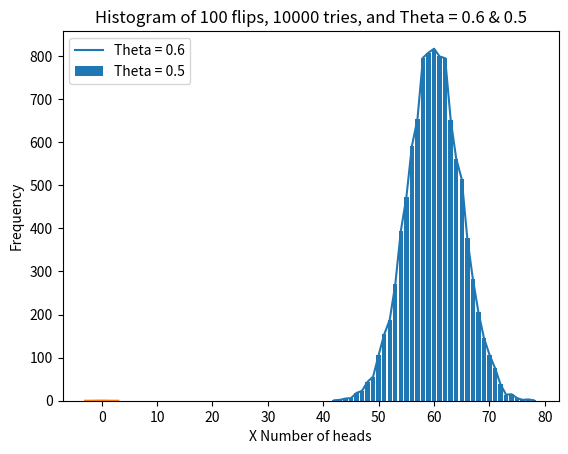

Write the Python code that produced this figure.
import numpy as np
from random import random
import matplotlib.pyplot as plt
import scipy.stats as stats
import math


# d = number of flips
# n = number of experiments
# prob = probability bias of the coin
# 1.	d = 100 and n =100 using a simulated coin with  = ¼ and ½.
# 2.	d = 10 and n =1000 using a simulated coin with  = 1/3 and ½.
# 3.	d = 100 and n = 10000 using a simulated coin with  =2/5 and ½.
# 4.	d = 100 and n = 10.000 using a simulated coin with  =3/5 and ½.


def generate_flip(prob, d):
    heads = []
    tails = []
    for i in range(d):
        if random() < prob:
            List1 = heads.append(1)
        else:
            List2 = tails.append(1)
    return (len(heads))


# initialize variables
dict1 = dict()
dict2 = dict()
sum = 0
d = 100
n = 10000

# case1
theta1 = 3/5
print("#(head, tails) for", d, "flips and", n, "tries with theta=", theta1)
for times in range(0, n):
    z = generate_flip(theta1, d)
    if z not in dict1:
        dict1[z] = 1
    else:
        dict1[z] = dict1[z]+1
print("The probability of (Head, Tail)>>>")
for key in dict1:
    print(key, " Head: ", dict1[key]/(n))
    sum += (dict1[key]/(n))
print("The sum of the probabilities is:", sum, '\n')

# case2
theta2 = 1/2
sum = 0
print("#(head, tails) for", d, "flips and", n, "tries with theta=", theta2)
for times in range(0, n):
    z = generate_flip(theta2, d)
    if z not in dict2:
        dict2[z] = 1
    else:
        dict2[z] = dict2[z]+1
print("The probability of (Head, Tail)>>>")
for key in dict2:
    print(key, " Head: ", dict2[key]/(n))
    sum += (dict2[key]/(n))
print("The sum of the probabilities is:", sum, '\n')


lists = sorted(dict1.items())  # sorted by key, return a list of tuples
x, y = zip(*lists)  # unpack a list of pairs into two tuples

lists = sorted(dict2.items())  # sorted by key, return a list of tuples
v, w = zip(*lists)  # unpack a list of pairs into two tuples

plt.bar(x, y)  # 0.5
plt.plot(x, y)  # 0.5

plt.title(
    f'Histogram of {d} flips, {n} tries, and Theta = {theta1} & {theta2}')
plt.xlabel("X Number of heads")
plt.ylabel("Frequency")
plt.legend([f'Theta = {theta1}', f'Theta = {theta2}'])
plt.show()

mu = 0
variance = 1
sigma = math.sqrt(variance)
x = np.linspace(mu - 3*sigma, mu + 3*sigma, 100)
plt.plot(x, stats.norm.pdf(x, mu, sigma))
plt.show()
